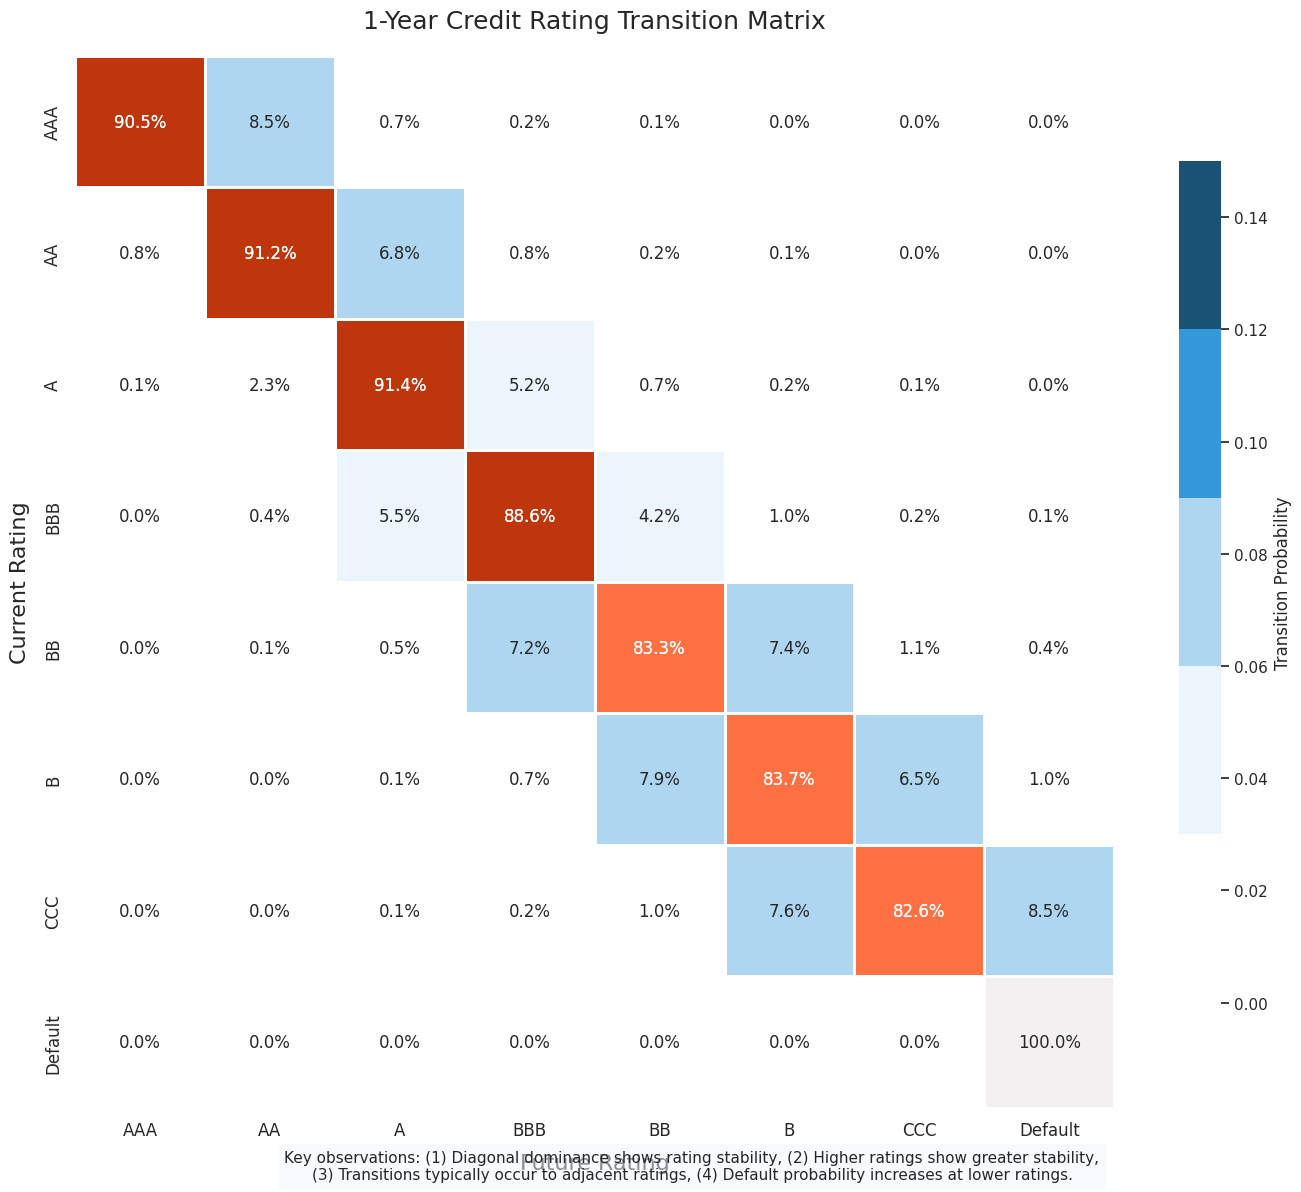

This chart was generated by the following Python code:
import numpy as np
import pandas as pd
import matplotlib.pyplot as plt
import seaborn as sns

# Set the style for the visualization
sns.set(style="white")

"""
Credit Rating Transition Matrix Visualization

This script generates a synthetic 1-year transition matrix for credit ratings
from AAA to Default. The matrix shows the probability of a company transitioning 
from one credit rating to another over a one-year period. Key characteristics of
this matrix include diagonal dominance (ratings tend to persist), higher stability
for better ratings, higher default probabilities for lower ratings, and a slight
bias toward downgrades versus upgrades.

Credit rating transition matrices are essential tools for risk management and 
credit portfolio analysis. They represent the likelihood of credit migration 
between different rating categories over a specified time horizon. Financial 
institutions use these matrices for various applications including economic 
capital calculations, credit value-at-risk models, and pricing of credit 
derivatives. The visualization below helps analysts quickly identify patterns 
and potential areas of concern in credit quality migration.
"""

# Define the ratings
ratings = ['AAA', 'AA', 'A', 'BBB', 'BB', 'B', 'CCC', 'Default']

# Higher probabilities on diagonal (staying in same rating)
# Lower probabilities for big jumps in ratings
# Slightly higher probabilities for downgrades than upgrades
transition_matrix = np.array([
    [0.9045, 0.0850, 0.0070, 0.0025, 0.0007, 0.0002, 0.0001, 0.0000],  # AAA
    [0.0084, 0.9120, 0.0684, 0.0075, 0.0022, 0.0010, 0.0003, 0.0002],  # AA
    [0.0007, 0.0230, 0.9140, 0.0520, 0.0070, 0.0023, 0.0007, 0.0003],  # A
    [0.0002, 0.0035, 0.0550, 0.8860, 0.0420, 0.0098, 0.0025, 0.0010],  # BBB
    [0.0001, 0.0008, 0.0055, 0.0720, 0.8330, 0.0740, 0.0110, 0.0036],  # BB
    [0.0000, 0.0003, 0.0015, 0.0068, 0.0790, 0.8370, 0.0650, 0.0104],  # B
    [0.0000, 0.0001, 0.0005, 0.0022, 0.0098, 0.0760, 0.8264, 0.0850],  # CCC
    [0.0000, 0.0000, 0.0000, 0.0000, 0.0000, 0.0000, 0.0000, 1.0000],  # Default (absorbing state)
])

row_sums = transition_matrix.sum(axis=1)
print("Row sums:", row_sums)

df_transition = pd.DataFrame(transition_matrix, index=ratings, columns=ratings)

plt.figure(figsize=(14, 12))

colors = ["#FFFFFF", "#EBF5FB", "#AED6F1", "#3498DB", "#1A5276"]  # White to dark blue gradient
cmap_transitions = sns.color_palette(colors, as_cmap=True)

diag_colors = ["#FF7043", "#E64A19", "#BF360C"]  # Stronger orange/red for diagonals
cmap_diagonal = sns.color_palette(diag_colors, as_cmap=True)

default_color = "#581845"  # Dark purple for 100% default

visualization_matrix = transition_matrix.copy()

ax = sns.heatmap(
    df_transition,
    annot=True,                     
    fmt='.1%',                
    cmap=cmap_transitions,           
    linewidths=0.8,                 
    cbar_kws={
        'label': 'Transition Probability',
        'shrink': 0.8
    },
    vmin=0,                         
    vmax=0.15                     
)

mask_diag = np.zeros_like(transition_matrix, dtype=bool)
np.fill_diagonal(mask_diag, True)

diag_df = pd.DataFrame(np.zeros_like(transition_matrix), index=ratings, columns=ratings)
for i in range(len(ratings)-1):  # Exclude Default state
    diag_df.iloc[i, i] = transition_matrix[i, i]

sns.heatmap(
    diag_df.iloc[:-1, :-1],  # Exclude Default state
    mask=~mask_diag[:-1, :-1],  # Apply mask (inverse)
    cmap=cmap_diagonal,
    linewidths=0.8,
    annot=True,
    fmt='.1%',
    cbar=False,
    ax=ax
)

default_df = pd.DataFrame(np.zeros_like(transition_matrix), index=ratings, columns=ratings)
default_df.iloc[-1, -1] = 1.0  # 100% for Default->Default

default_mask = np.ones_like(transition_matrix, dtype=bool)
default_mask[-1, -1] = False

sns.heatmap(
    default_df,
    mask=default_mask,
    cmap=sns.light_palette(default_color, as_cmap=True),
    linewidths=0.8,
    annot=True,
    fmt='.1%',
    cbar=False,
    ax=ax
)

plt.title('1-Year Credit Rating Transition Matrix', fontsize=18, pad=20)
plt.xlabel('Future Rating', fontsize=16, labelpad=10)
plt.ylabel('Current Rating', fontsize=16, labelpad=10)

plt.xticks(fontsize=12)
plt.yticks(fontsize=12)

plt.xticks(rotation=0)

plt.tight_layout()

plt.figtext(0.5, 0.01, 
           "Key observations: (1) Diagonal dominance shows rating stability, (2) Higher ratings show greater stability,\n" +
           "(3) Transitions typically occur to adjacent ratings, (4) Default probability increases at lower ratings.",
           ha="center", fontsize=11, bbox={"facecolor":"aliceblue", "alpha":0.5, "pad":5})

plt.savefig('credit_rating_transition_matrix.png', dpi=300, bbox_inches='tight')

plt.show()

print("\nCredit Rating Transition Matrix (probabilities):")
pd.options.display.float_format = '{:.2%}'.format
print(df_transition)
